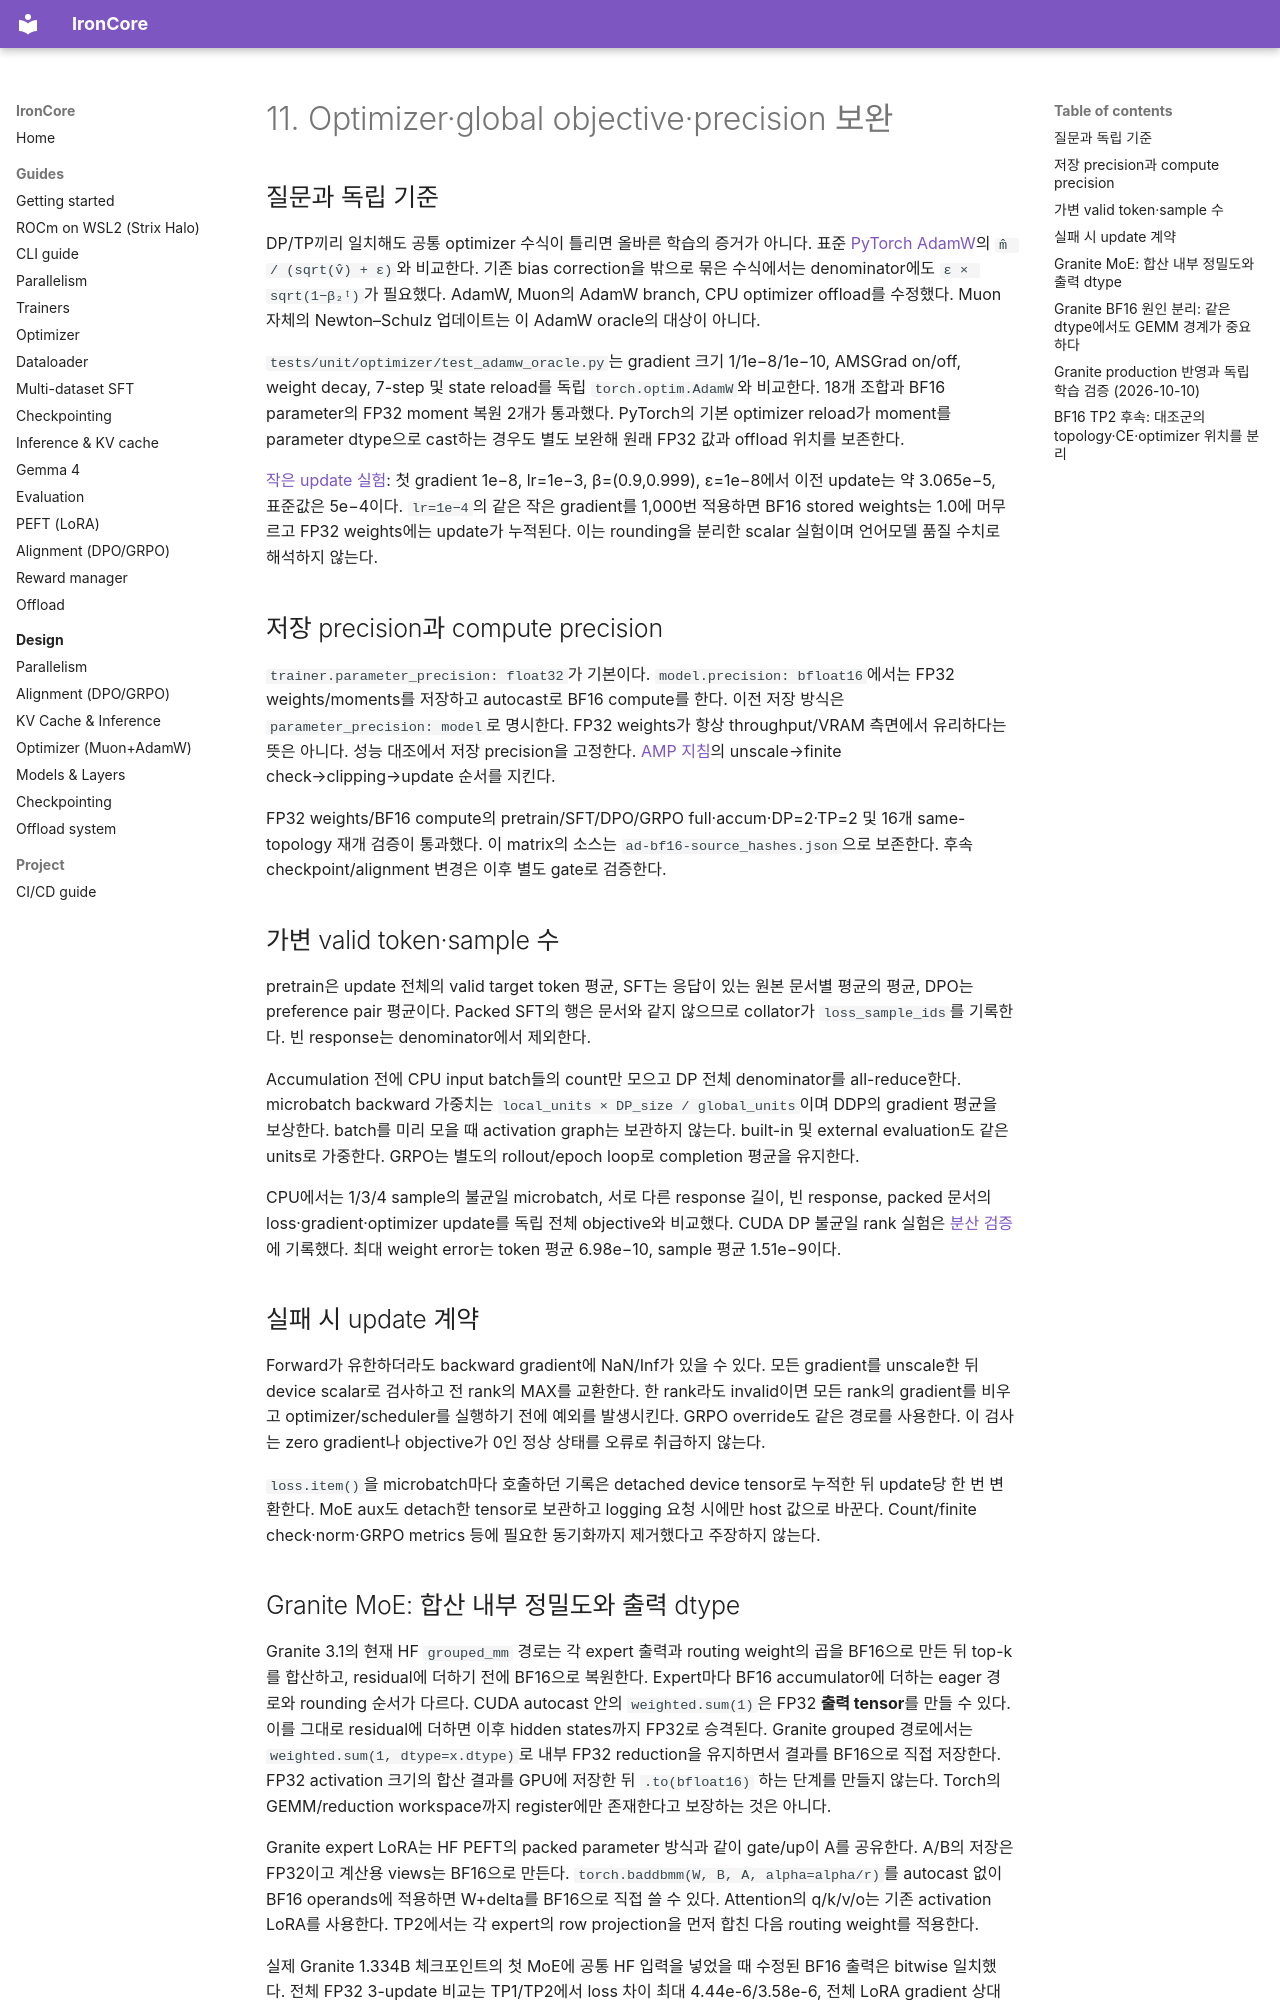

repository: haanjack/ironcore · page: notes/11-numerics-and-precision/index.html · generator: mkdocs

# 11. Optimizer·global objective·precision 보완

## 질문과 독립 기준

DP/TP끼리 일치해도 공통 optimizer 수식이 틀리면 올바른 학습의 증거가 아니다. 표준 [PyTorch AdamW](https://docs.pytorch.org/docs/2.12/generated/torch.optim.AdamW.html)의 `m̂ / (sqrt(v̂) + ε)`와 비교한다. 기존 bias correction을 밖으로 묶은 수식에서는 denominator에도 `ε × sqrt(1−β₂ᵗ)`가 필요했다. AdamW, Muon의 AdamW branch, CPU optimizer offload를 수정했다. Muon 자체의 Newton–Schulz 업데이트는 이 AdamW oracle의 대상이 아니다.

`tests/unit/optimizer/test_adamw_oracle.py`는 gradient 크기 1/1e−8/1e−10, AMSGrad on/off, weight decay, 7-step 및 state reload를 독립 `torch.optim.AdamW`와 비교한다. 18개 조합과 BF16 parameter의 FP32 moment 복원 2개가 통과했다. PyTorch의 기본 optimizer reload가 moment를 parameter dtype으로 cast하는 경우도 별도 보완해 원래 FP32 값과 offload 위치를 보존한다.

[작은 update 실험](artifacts/2026-10-07-remediation/precision_sensitive_updates.json): 첫 gradient 1e−8, lr=1e−3, β=(0.9,0.999), ε=1e−8에서 이전 update는 약 3.065e−5, 표준값은 5e−4이다. `lr=1e−4`의 같은 작은 gradient를 1,000번 적용하면 BF16 stored weights는 1.0에 머무르고 FP32 weights에는 update가 누적된다. 이는 rounding을 분리한 scalar 실험이며 언어모델 품질 수치로 해석하지 않는다.

## 저장 precision과 compute precision

`trainer.parameter_precision: float32`가 기본이다. `model.precision: bfloat16`에서는 FP32 weights/moments를 저장하고 autocast로 BF16 compute를 한다. 이전 저장 방식은 `parameter_precision: model`로 명시한다. FP32 weights가 항상 throughput/VRAM 측면에서 유리하다는 뜻은 아니다. 성능 대조에서 저장 precision을 고정한다. [AMP 지침](https://docs.pytorch.org/docs/2.12/notes/amp_examples.html)의 unscale→finite check→clipping→update 순서를 지킨다.

FP32 weights/BF16 compute의 pretrain/SFT/DPO/GRPO full·accum·DP=2·TP=2 및 16개 same-topology 재개 검증이 통과했다. 이 matrix의 소스는 `ad-bf16-source_hashes.json`으로 보존한다. 후속 checkpoint/alignment 변경은 이후 별도 gate로 검증한다.

## 가변 valid token·sample 수

pretrain은 update 전체의 valid target token 평균, SFT는 응답이 있는 원본 문서별 평균의 평균, DPO는 preference pair 평균이다. Packed SFT의 행은 문서와 같지 않으므로 collator가 `loss_sample_ids`를 기록한다. 빈 response는 denominator에서 제외한다.

Accumulation 전에 CPU input batch들의 count만 모으고 DP 전체 denominator를 all-reduce한다. microbatch backward 가중치는 `local_units × DP_size / global_units`이며 DDP의 gradient 평균을 보상한다. batch를 미리 모을 때 activation graph는 보관하지 않는다. built-in 및 external evaluation도 같은 units로 가중한다. GRPO는 별도의 rollout/epoch loop로 completion 평균을 유지한다.

CPU에서는 1/3/4 sample의 불균일 microbatch, 서로 다른 response 길이, 빈 response, packed 문서의 loss·gradient·optimizer update를 독립 전체 objective와 비교했다. CUDA DP 불균일 rank 실험은 [분산 검증](15-distributed-training.md)에 기록했다. 최대 weight error는 token 평균 6.98e−10, sample 평균 1.51e−9이다.

## 실패 시 update 계약

Forward가 유한하더라도 backward gradient에 NaN/Inf가 있을 수 있다. 모든 gradient를 unscale한 뒤 device scalar로 검사하고 전 rank의 MAX를 교환한다. 한 rank라도 invalid이면 모든 rank의 gradient를 비우고 optimizer/scheduler를 실행하기 전에 예외를 발생시킨다. GRPO override도 같은 경로를 사용한다. 이 검사는 zero gradient나 objective가 0인 정상 상태를 오류로 취급하지 않는다.

`loss.item()`을 microbatch마다 호출하던 기록은 detached device tensor로 누적한 뒤 update당 한 번 변환한다. MoE aux도 detach한 tensor로 보관하고 logging 요청 시에만 host 값으로 바꾼다. Count/finite check·norm·GRPO metrics 등에 필요한 동기화까지 제거했다고 주장하지 않는다.
